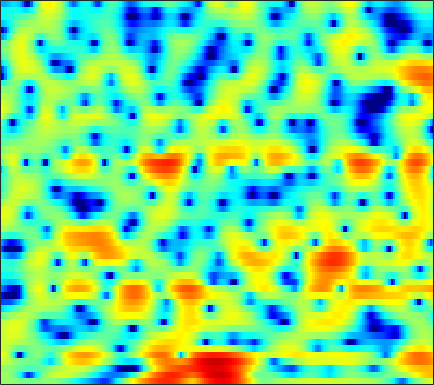

Source data for this figure (header and first rows):
0.58076, 0.64151, 0.6931, 0.68305, 0.62964, 0.50912, 0.34952, 0.19999, -0.0046136, -0.19202, -0.36866, -0.46381, -0.54165, -0.58584, -0.54655, -0.45596, -0.31742, -0.18829, -0.012717, 0.13683, 0.26989, 0.32981, 0.36371, 0.34795
1.362, 1.322, 1.144, 0.8186, 0.4587, -0.1759, -1.028, -1.841, -3.204, -4.969, -7.263, -9.411, -12.41, -12.99, -11.05, -7.971, -5.43, -3.898, -2.254, -0.9528, 0.09248, 0.7362, 1.441, 1.994
0.3063, 0.4228, 0.4674, 0.4064, 0.303, 0.08591, -0.2071, -0.4598, -0.826, -1.197, -1.54, -1.749, -1.968, -2.079, -2.092, -2.007, -1.836, -1.67, -1.398, -1.098, -0.7679, -0.5041, -0.1276, 0.2694
2.533, 2.515, 2.345, 2.029, 1.718, 1.235, 0.7151, 0.3495, -0.06087, -0.3598, -0.521, -0.5702, -0.5766, -0.5885, -0.6159, -0.7337, -0.9937, -1.304, -1.912, -2.769, -3.895, -4.854, -6.012, -6.344
4.322, 3.887, 3.048, 1.85, 0.6527, -1.484, -4.579, -8.017, -16.44, -17.14, -8.925, -5.811, -3.19, -1.548, -0.7315, -0.05414, 0.2219, 0.2189, -0.06579, -0.6352, -1.446, -2.141, -2.978, -3.311
3.096, 2.844, 2.385, 1.787, 1.251, 0.4747, -0.3086, -0.8195, -1.323, -1.522, -1.426, -1.214, -0.8675, -0.5348, -0.3349, -0.1604, -0.1105, -0.1495, -0.2878, -0.5003, -0.7519, -0.942, -1.157, -1.299
2.581, 2.674, 2.715, 2.671, 2.59, 2.435, 2.234, 2.069, 1.835, 1.601, 1.368, 1.186, 0.9204, 0.6306, 0.3862, 0.01503, -0.4108, -0.7678, -1.286, -1.852, -2.475, -2.974, -3.669, -4.403
2.171, 2.549, 2.93, 3.187, 3.305, 3.363, 3.32, 3.225, 3.015, 2.71, 2.308, 1.945, 1.378, 0.7139, 0.1525, -0.6729, -1.573, -2.277, -3.248, -4.223, -5.186, -5.895, -6.884, -8
2.004, 2.504, 3.038, 3.433, 3.641, 3.806, 3.838, 3.775, 3.573, 3.227, 2.72, 2.231, 1.406, 0.3671, -0.5732, -2.069, -3.866, -5.431, -7.743, -9.973, -11.38, -11.55, -11, -10.29
1.321, 1.794, 2.346, 2.804, 3.079, 3.35, 3.514, 3.554, 3.495, 3.288, 2.92, 2.525, 1.816, 0.867, -0.03201, -1.521, -3.426, -5.186, -8.012, -11.11, -12.69, -11.89, -9.84, -8.102
-1.522, -1.017, -0.381, 0.1964, 0.5918, 1.065, 1.47, 1.72, 1.977, 2.138, 2.191, 2.146, 1.968, 1.657, 1.344, 0.8075, 0.1812, -0.3149, -0.9579, -1.498, -1.852, -1.982, -2.01, -1.944
-6.599, -5.949, -5.197, -4.5, -3.994, -3.309, -2.602, -2.063, -1.339, -0.6379, 0.02144, 0.4555, 0.9544, 1.342, 1.551, 1.732, 1.818, 1.826, 1.774, 1.688, 1.575, 1.483, 1.351, 1.214
-11.71, -11.53, -11.45, -11.4, -11.19, -10.52, -9.418, -8.336, -6.737, -5.092, -3.488, -2.361, -1.007, 0.1326, 0.8497, 1.595, 2.131, 2.397, 2.609, 2.675, 2.621, 2.531, 2.358, 2.185
-13.44, -14.97, -18.31, -24.37, -29.91, -24.67, -20.52, -18.39, -14.96, -11.01, -7.321, -4.962, -2.328, -0.2999, 0.8914, 2.1, 2.888, 3.231, 3.388, 3.196, 2.708, 2.18, 1.37, 0.6241
-9.196, -10.16, -11.8, -13.58, -14.69, -15.85, -16.87, -17.46, -15.72, -11.04, -6.665, -4.024, -1.213, 0.9113, 2.136, 3.328, 4.05, 4.297, 4.218, 3.642, 2.481, 1.107, -1.737, -6.988
-6.262, -6.451, -6.738, -6.977, -7.103, -7.093, -6.839, -6.435, -5.564, -4.365, -2.978, -1.907, -0.5529, 0.6393, 1.38, 2.134, 2.603, 2.767, 2.72, 2.388, 1.787, 1.189, 0.3036, -0.4865
-4.402, -4.375, -4.34, -4.266, -4.156, -3.913, -3.576, -3.238, -2.673, -2.013, -1.281, -0.7147, 0.01587, 0.6814, 1.109, 1.559, 1.852, 1.959, 1.957, 1.807, 1.52, 1.25, 0.8797, 0.5717
-2.972, -3.001, -3.013, -2.959, -2.868, -2.655, -2.324, -1.996, -1.479, -0.8907, -0.2574, 0.2317, 0.8595, 1.433, 1.788, 2.161, 2.395, 2.456, 2.389, 2.132, 1.694, 1.254, 0.534, -0.2662
-2.732, -3.006, -3.33, -3.555, -3.626, -3.563, -3.253, -2.869, -2.171, -1.306, -0.3468, 0.3856, 1.319, 2.146, 2.679, 3.233, 3.585, 3.706, 3.647, 3.307, 2.662, 1.934, 0.5259, -1.545
-5.783, -6.706, -7.992, -9.182, -9.826, -10.23, -10.11, -9.579, -8.197, -6.217, -4.085, -2.567, -0.7591, 0.7401, 1.672, 2.646, 3.313, 3.636, 3.818, 3.743, 3.381, 2.925, 2.056, 0.877
-10.34, -12.78, -17.64, -25.05, -27.04, -23.72, -24.7, -31.24, -24.86, -15.1, -9.785, -6.969, -4.129, -2.045, -0.844, 0.3661, 1.214, 1.654, 2.037, 2.228, 2.279, 2.257, 2.208, 2.163
-7.775, -9.239, -11.43, -13.34, -14.04, -14.13, -13.59, -12.84, -11.29, -9.125, -6.837, -5.261, -3.465, -2.062, -1.26, -0.5103, -0.05012, 0.1195, 0.1861, 0.14, 0.1423, 0.2376, 0.5584, 1.122
-1.878, -2.308, -2.898, -3.394, -3.651, -3.799, -3.731, -3.54, -3.12, -2.55, -1.919, -1.456, -0.9106, -0.5138, -0.3685, -0.392, -0.7393, -1.25, -2.321, -3.842, -5.58, -6.41, -5.636, -3.286
1.405, 1.318, 1.135, 0.9091, 0.7198, 0.4813, 0.2545, 0.09378, -0.09498, -0.2617, -0.4024, -0.4953, -0.6241, -0.7806, -0.9394, -1.271, -1.857, -2.528, -3.888, -5.981, -9.028, -11.13, -9.83, -5.85
2.739, 2.76, 2.677, 2.463, 2.218, 1.776, 1.206, 0.6909, -0.1088, -1.013, -1.944, -2.575, -3.191, -3.418, -3.349, -3.115, -2.863, -2.74, -2.711, -2.796, -2.841, -2.717, -2.282, -1.555
3.507, 3.584, 3.556, 3.361, 3.094, 2.529, 1.694, 0.8561, -0.6319, -2.671, -5.509, -8.357, -12.57, -11.9, -8.994, -5.899, -3.822, -2.744, -1.733, -1.058, -0.581, -0.33, -0.0468, 0.1719
2.908, 3.143, 3.338, 3.368, 3.259, 2.913, 2.293, 1.617, 0.4067, -1.23, -3.304, -5.03, -6.85, -6.768, -5.615, -3.822, -2.337, -1.499, -0.7043, -0.2118, 0.03108, 0.08381, 0.01782, -0.1645
0.3242, 0.9754, 1.713, 2.256, 2.517, 2.677, 2.619, 2.438, 2.033, 1.493, 0.8957, 0.4737, 0.05021, -0.1633, -0.1907, -0.1024, 0.004642, 0.04366, -0.01978, -0.2519, -0.6719, -1.078, -1.754, -2.512
-3.338, -1.854, -0.2808, 0.9069, 1.584, 2.242, 2.66, 2.846, 2.939, 2.903, 2.767, 2.623, 2.392, 2.128, 1.91, 1.58, 1.164, 0.7762, 0.1039, -0.7849, -1.936, -3.003, -4.734, -6.786
-4.507, -2.929, -1.21, 0.1393, 0.9601, 1.821, 2.45, 2.79, 3.091, 3.237, 3.252, 3.191, 3.021, 2.762, 2.505, 2.06, 1.49, 0.9547, 0.07308, -1.045, -2.495, -3.874, -6.244, -9.614
-3.469, -2.536, -1.313, -0.193, 0.5358, 1.354, 1.977, 2.313, 2.616, 2.761, 2.78, 2.722, 2.567, 2.325, 2.083, 1.683, 1.18, 0.7297, 0.03013, -0.7977, -1.755, -2.565, -3.72, -4.892
-4.319, -3.257, -1.825, -0.5369, 0.2645, 1.075, 1.605, 1.831, 1.928, 1.858, 1.683, 1.522, 1.308, 1.093, 0.9226, 0.6643, 0.3225, 0.02027, -0.4478, -0.9498, -1.386, -1.659, -1.911, -1.998
-7.763, -4.641, -1.798, 0.09391, 1.064, 1.838, 2.088, 1.965, 1.405, 0.5004, -0.5458, -1.185, -1.553, -1.352, -1.06, -0.7957, -0.8761, -1.192, -1.913, -2.735, -3.27, -3.204, -2.53, -1.508
-2.122, -0.5823, 1.236, 2.57, 3.205, 3.59, 3.379, 2.779, 1.277, -1.366, -6.056, -12.99, -14.64, -6.236, -3.485, -1.745, -1.385, -1.941, -3.869, -7.919, -18.33, -16.18, -6.836, -2.699
0.598, 1.326, 2.213, 2.896, 3.224, 3.369, 3.149, 2.718, 1.788, 0.4735, -1.005, -1.895, -2.257, -1.681, -1.062, -0.4857, -0.3834, -0.6468, -1.426, -2.472, -3.237, -3.196, -2.394, -1.388
-0.8529, -0.148, 0.592, 1.13, 1.423, 1.637, 1.679, 1.612, 1.404, 1.129, 0.8489, 0.6881, 0.5891, 0.6018, 0.6461, 0.7122, 0.7023, 0.6365, 0.4654, 0.2555, 0.0598, -0.05919, -0.2101, -0.4441
-2.296, -1.75, -1.196, -0.7909, -0.5657, -0.3237, -0.1388, -0.02249, 0.1157, 0.2487, 0.3875, 0.4963, 0.6499, 0.8023, 0.911, 1.043, 1.141, 1.178, 1.187, 1.143, 1.053, 0.9395, 0.7264, 0.4272
-2.736, -2.65, -2.645, -2.701, -2.741, -2.702, -2.519, -2.288, -1.874, -1.406, -0.9199, -0.5655, -0.1268, 0.2801, 0.5642, 0.894, 1.179, 1.357, 1.541, 1.654, 1.687, 1.661, 1.56, 1.386
-2.285, -2.924, -4.045, -5.378, -6.314, -7.053, -6.767, -6.011, -4.763, -3.575, -2.571, -1.931, -1.187, -0.5223, -0.05817, 0.5251, 1.063, 1.433, 1.849, 2.163, 2.353, 2.417, 2.394, 2.257
-0.2639, -1.503, -3.849, -7.483, -11.93, -29.82, -15.19, -10.15, -6.708, -4.782, -3.652, -3.083, -2.481, -1.852, -1.289, -0.3742, 0.6133, 1.328, 2.154, 2.788, 3.195, 3.339, 3.303, 3.03
3.266, 2.335, 0.8326, -0.8934, -2.148, -3.383, -3.759, -3.627, -3.396, -3.473, -4.086, -4.94, -6.447, -7.336, -6.516, -3.961, -1.353, 0.2728, 1.95, 3.113, 3.806, 4.027, 3.929, 3.361
4.314, 3.851, 3.123, 2.3, 1.665, 0.8413, 0.04001, -0.5875, -1.535, -2.779, -4.52, -6.356, -9.819, -13.39, -11.91, -7.12, -3.507, -1.51, 0.4793, 1.844, 2.667, 2.961, 2.934, 2.387
3.024, 2.857, 2.508, 2.043, 1.613, 0.956, 0.1884, -0.4592, -1.427, -2.511, -3.653, -4.456, -5.265, -5.536, -5.256, -4.321, -2.993, -1.941, -0.6295, 0.4435, 1.229, 1.601, 1.804, 1.682
1.576, 1.589, 1.502, 1.3, 1.06, 0.5944, -0.0454, -0.6463, -1.633, -2.79, -4.073, -5.018, -6.017, -6.345, -6, -4.945, -3.52, -2.413, -1.064, 0.05333, 0.9143, 1.386, 1.786, 1.961
-0.1556, 0.00975, 0.2412, 0.4111, 0.4721, 0.3861, 0.05072, -0.4179, -1.385, -2.866, -5.068, -7.468, -12.51, -18.87, -13.99, -8.069, -4.478, -2.598, -0.767, 0.5467, 1.45, 1.927, 2.335, 2.534
-4.182, -3.691, -2.682, -1.556, -0.7998, -0.01984, 0.3985, 0.4462, 0.1392, -0.6333, -1.861, -3.027, -4.63, -5.365, -4.812, -3.169, -1.414, -0.3013, 0.8383, 1.624, 2.105, 2.29, 2.36, 2.264
-17.68, -14.37, -8.775, -4.896, -2.809, -0.7919, 0.5656, 1.246, 1.765, 1.942, 1.868, 1.722, 1.519, 1.424, 1.451, 1.623, 1.824, 1.941, 1.995, 1.853, 1.515, 1.128, 0.4782, -0.2554
-12.58, -10.87, -7.617, -4.516, -2.572, -0.5097, 1.028, 1.892, 2.717, 3.24, 3.513, 3.587, 3.566, 3.43, 3.267, 2.97, 2.57, 2.174, 1.48, 0.5425, -0.7106, -1.88, -3.777, -5.962
-6.499, -5.197, -3.47, -1.783, -0.6156, 0.7602, 1.895, 2.574, 3.26, 3.7, 3.912, 3.933, 3.79, 3.467, 3.128, 2.53, 1.796, 1.138, 0.08205, -1.207, -2.881, -4.494, -7.345, -11.75
-3.012, -2.163, -1.019, 0.07591, 0.8472, 1.778, 2.563, 3.038, 3.497, 3.73, 3.739, 3.599, 3.201, 2.587, 1.995, 1.064, 0.02961, -0.771, -1.811, -2.8, -3.812, -4.633, -5.851, -7.111
-1.179, -0.6619, 0.09345, 0.8946, 1.499, 2.261, 2.915, 3.305, 3.651, 3.765, 3.612, 3.299, 2.602, 1.551, 0.5048, -1.2, -3.19, -4.628, -5.905, -6.068, -5.487, -4.962, -4.454, -4.133
-1.867, -1.578, -0.9072, 0.02964, 0.8026, 1.807, 2.681, 3.2, 3.677, 3.883, 3.77, 3.451, 2.682, 1.425, 0.09645, -2.413, -6.296, -11.14, -28.63, -12.37, -7.011, -4.822, -2.999, -1.94
-8.156, -8.433, -6.746, -4.189, -2.41, -0.4516, 1.048, 1.904, 2.725, 3.199, 3.354, 3.268, 2.866, 2.146, 1.393, 0.138, -1.283, -2.248, -2.957, -2.747, -1.903, -1.176, -0.3529, 0.1816
-14.66, -16.74, -12.02, -7.528, -5.136, -2.785, -1.084, -0.1182, 0.847, 1.496, 1.891, 2.045, 2.08, 1.964, 1.791, 1.501, 1.215, 1.048, 0.9256, 0.9452, 1.079, 1.195, 1.305, 1.304
-6.608, -6.642, -6.099, -5.106, -4.253, -3.139, -2.153, -1.529, -0.8494, -0.3137, 0.09537, 0.3329, 0.6078, 0.838, 1.007, 1.221, 1.435, 1.59, 1.788, 1.972, 2.103, 2.149, 2.117, 1.951
-4.3, -4.311, -4.184, -3.918, -3.651, -3.261, -2.896, -2.662, -2.424, -2.24, -2.067, -1.907, -1.594, -1.137, -0.6898, -0.007696, 0.7033, 1.216, 1.838, 2.34, 2.692, 2.855, 2.918, 2.782
-4.232, -4.367, -4.428, -4.341, -4.229, -4.1, -4.079, -4.167, -4.45, -4.954, -5.569, -5.937, -6.021, -5.237, -4.169, -2.439, -0.7276, 0.4243, 1.721, 2.708, 3.411, 3.753, 3.966, 3.913
-7.24, -7.675, -7.589, -6.998, -6.5, -6.021, -5.888, -6.078, -6.768, -8.114, -10.47, -13.53, -22.07, -16.85, -10.62, -5.537, -2.149, -0.2243, 1.731, 3.162, 4.14, 4.603, 4.908, 4.885
